Labelled photos from "dataset", an image-classification folder in schwein69/VA_Project. The possible labels are: fist, index finger pointing, open palm, pinch, two fingers.

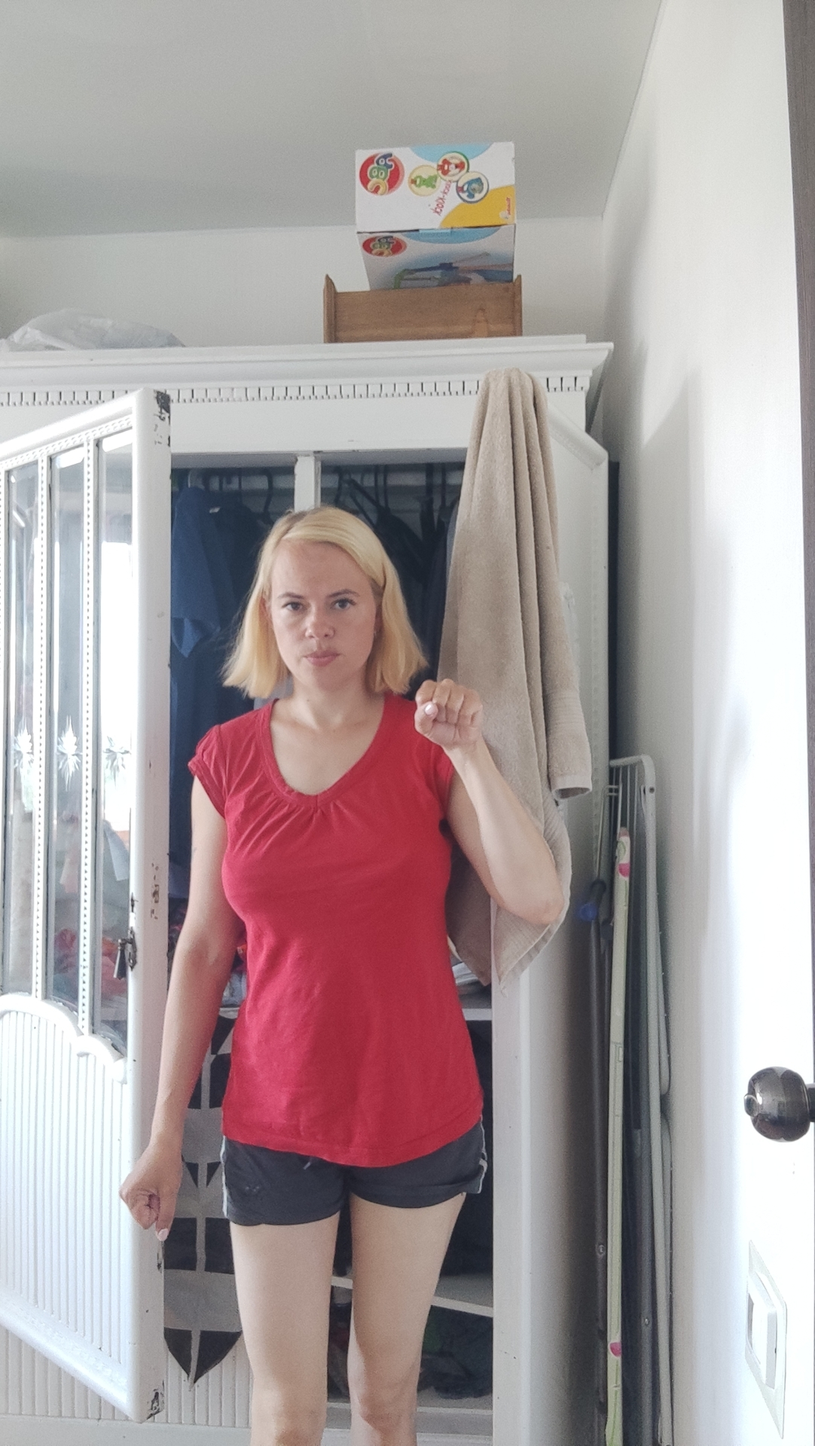
Label: fist

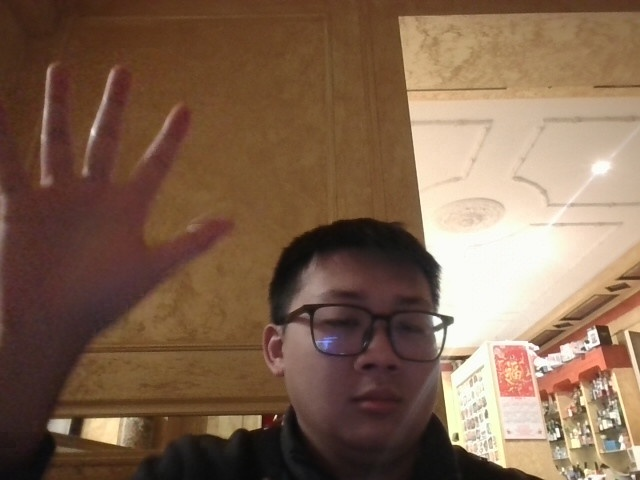
Label: open palm

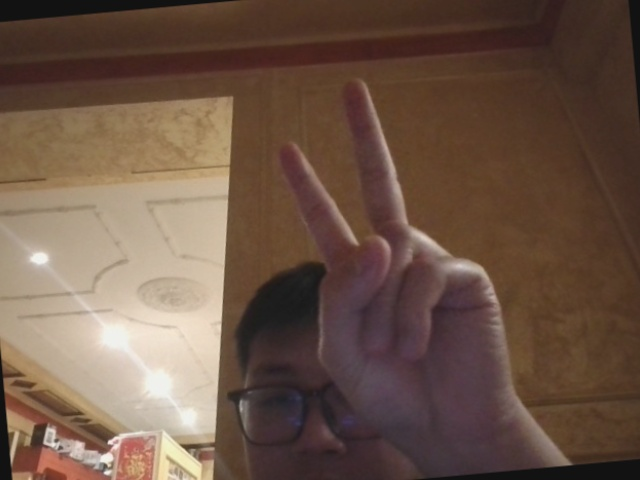
Label: two fingers

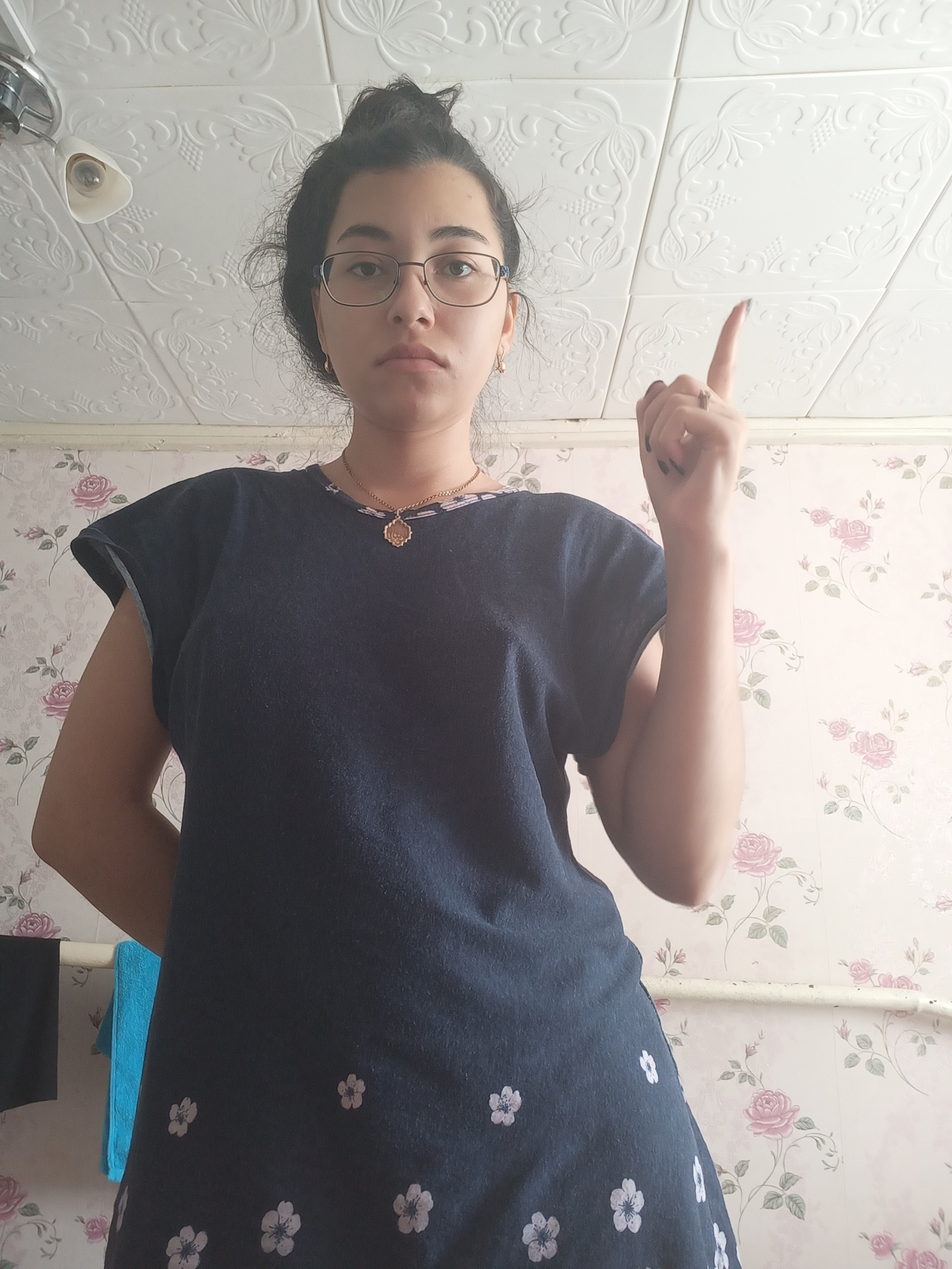
Label: index finger pointing

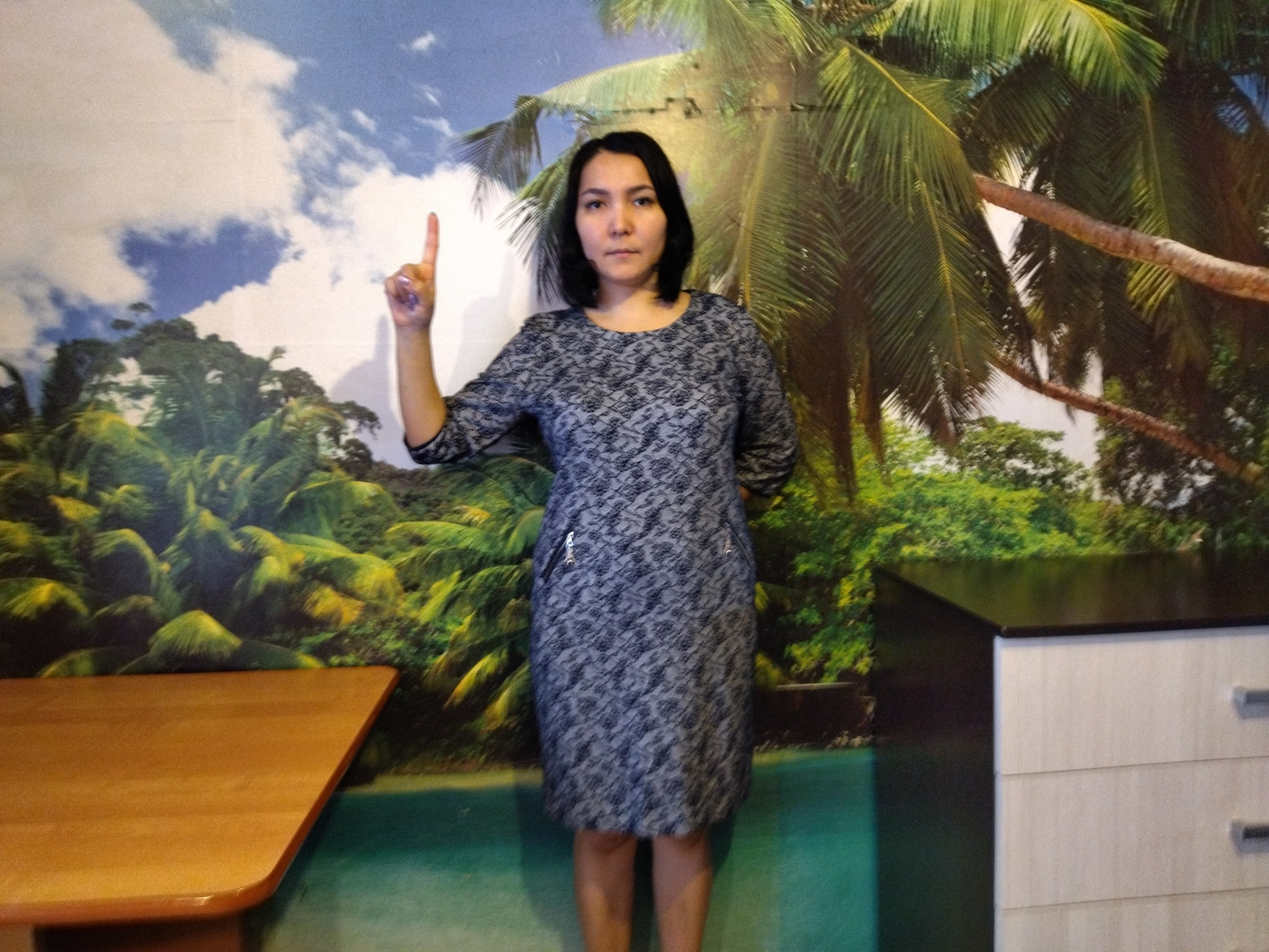
Label: index finger pointing

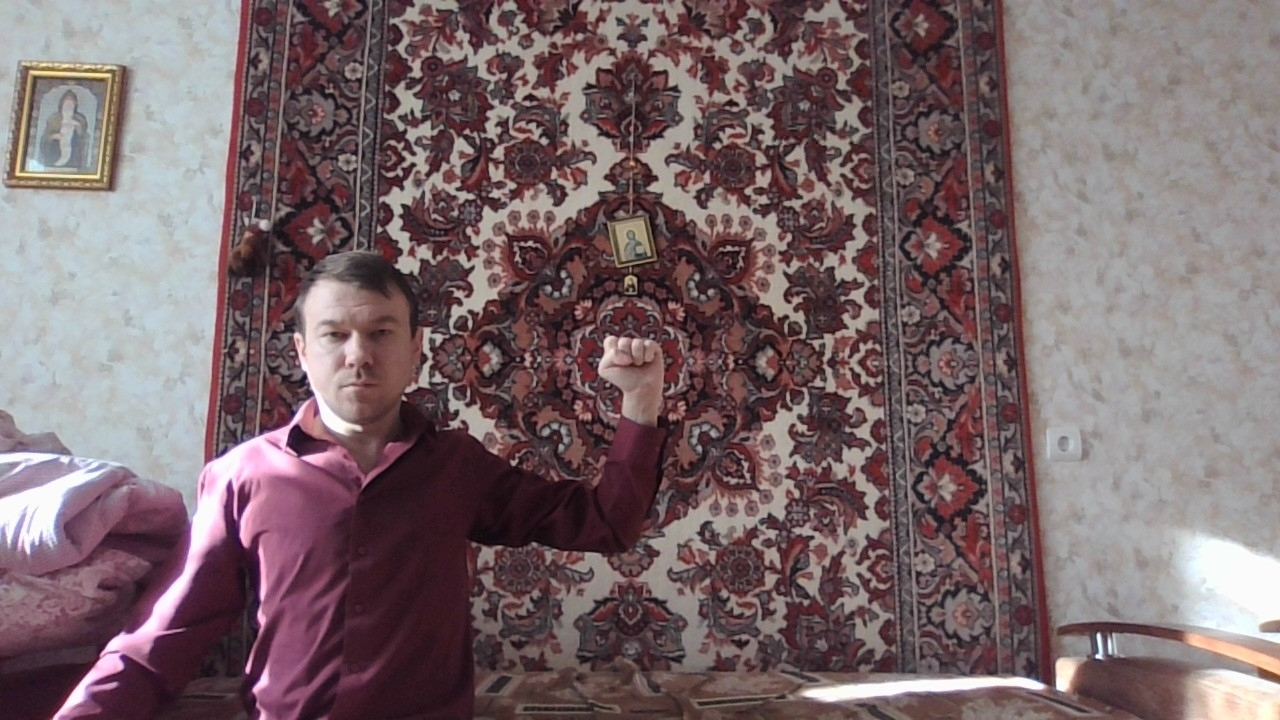
Label: fist
